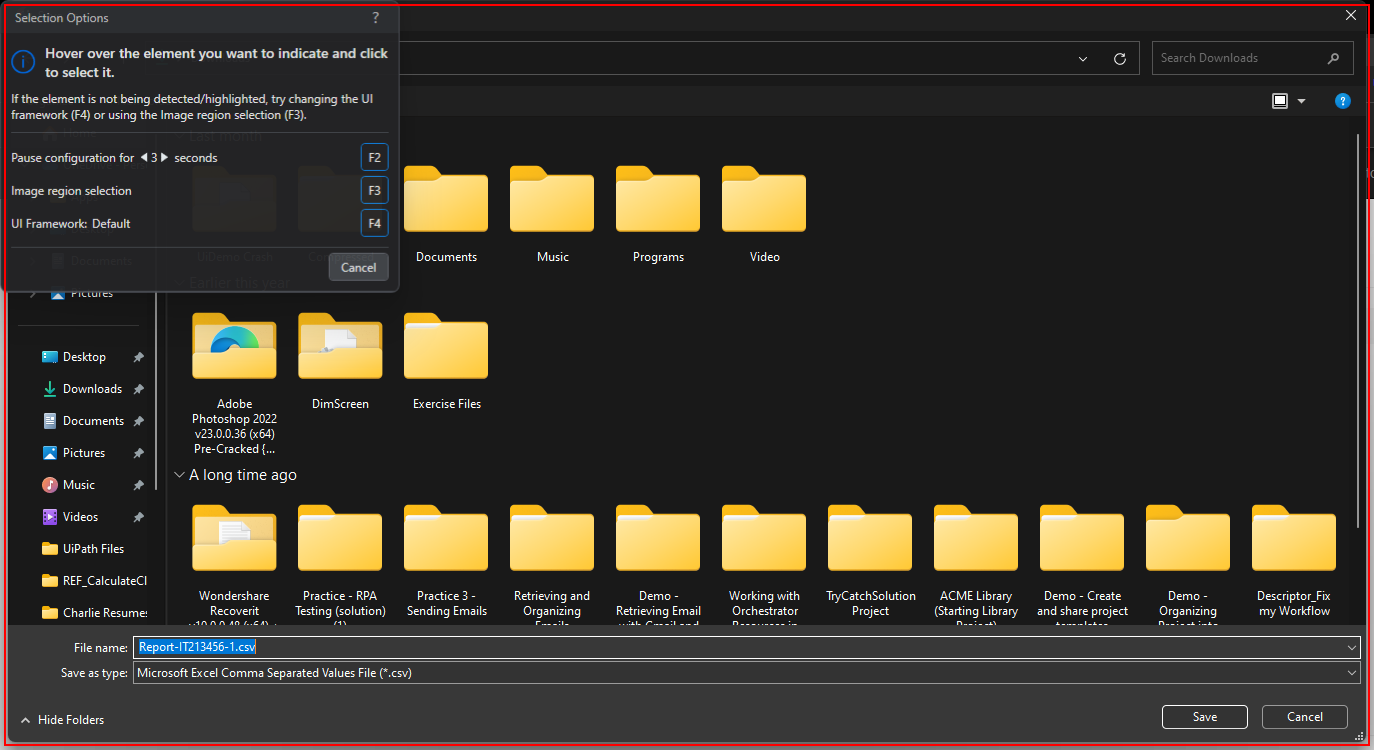
Task: A bot which gets the Work Items from ACME website send to orchestrator as queues and process the data using performer workflow.
Workflow: System1_DownloadMonthlyReport

Step 1: find the dialog 'Save As' in window 'Save As' (chrome.exe)

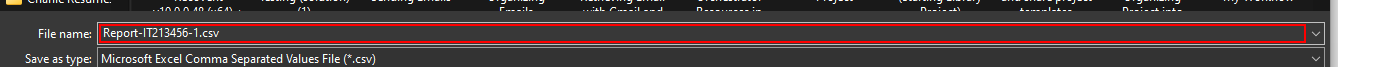
Step 2 [then]: type "[ReportFolderPath + currentItem]" into the combo box 'File name:' in window 'Save As' (chrome.exe)

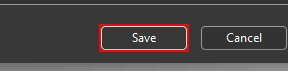
Step 3: click on 'Save Button' in window 'Save As' (chrome.exe)

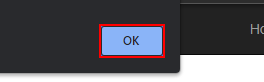
Step 4 [else]: click on the push button in window 'ACME System 1 - Download Monthly Report - Google Chrome' (chrome.exe)